Image classification data set "datos" (Go-Birds-Dev/Go_birds on GitHub). Class labels (10): ara ararauna, chroicocephalus ridibundus, eubucco bourcierii, laterallus albigularis, melanerpes formicivorus, patagioenas subvinacea, platalea ajaja, rynchops niger, theristicus caudatus, vultur gryphus.

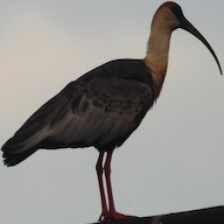
Label: theristicus caudatus

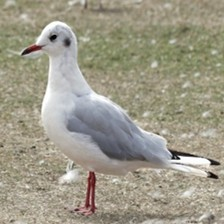
Label: chroicocephalus ridibundus

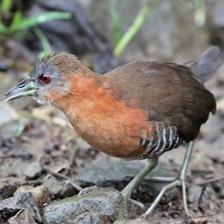
Label: laterallus albigularis

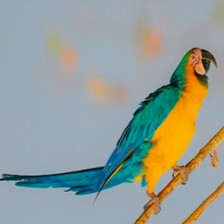
Label: ara ararauna

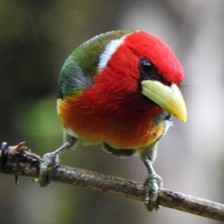
Label: eubucco bourcierii

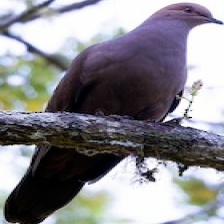
Label: patagioenas subvinacea
